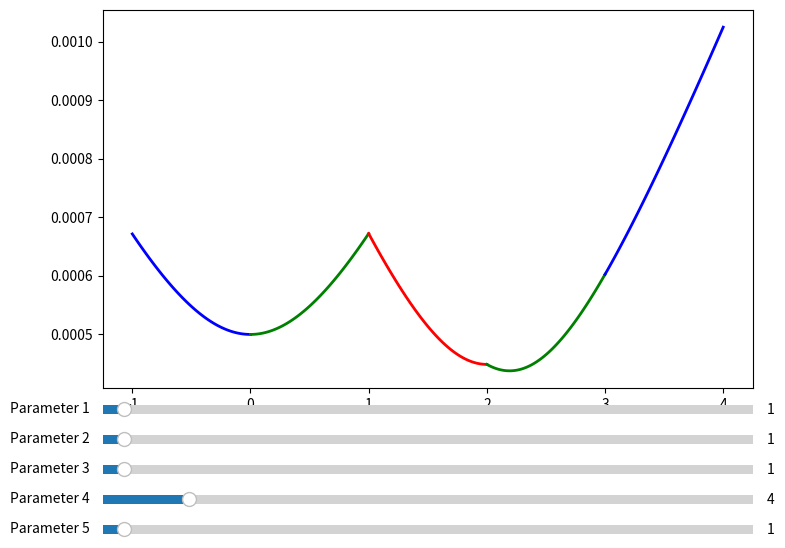

Write the Python code that produced this figure.
import numpy as np
from numpy import sqrt, pi, matmul
import matplotlib.pyplot as plt
from matplotlib.widgets import Slider, Button, RadioButtons




# might try to reframe things as a Trie for easier access
class TrieNode:
     
    # Trie node class
    def __init__(self):
        self.children = []

 
        # isEndOfWord is True if node represent the end of the word
        self.isEnd = True
 
class Trie:
     
    # Trie data structure class
    def __init__(self):
        self.root = self.getNode()
 
    def getNode(self):
     
        # Returns new trie node (initialized to NULLs)
        return TrieNode()
 
    def _charToIndex(self,ch):
         
        # private helper function
        # Converts key current character into index
        # use only 'a' through 'z' and lower case
         
        return ord(ch)-ord('a')
 
 
    def insert(self,key):
         
        # If not present, inserts key into trie
        # If the key is prefix of trie node,
        # just marks leaf node
        pCrawl = self.root
        length = len(key)
        for level in range(length):
            index = self._charToIndex(key[level])
 
            # if current character is not present
            if not pCrawl.children[index]:
                pCrawl.children[index] = self.getNode()
            pCrawl = pCrawl.children[index]
 
        # mark last node as leaf
        pCrawl.isEndOfWord = True
 
    def search(self, key):
         
        # Search key in the trie
        # Returns true if key presents
        # in trie, else false
        pCrawl = self.root
        length = len(key)
        for level in range(length):
            index = self._charToIndex(key[level])
            if not pCrawl.children[index]:
                return False
            pCrawl = pCrawl.children[index]
 
        return pCrawl.isEndOfWord





# All of these are directly from the wikipedia pages for gaussian beams and for ABCD matrices, just defining them as functions
def waist_eq(wavelength, waist, z, z0):
    return waist*sqrt(1+(((z-z0)*wavelength)/(pi*(waist**2)))**2)

def R(wavelength, waist, z0):
    return (-z0)*(1+((pi*(waist**2))/(wavelength*(-z0)))**2)

def q(wavelength, waist, z0):
    return 1/((-1j*wavelength)/(pi*(waist_eq(wavelength, waist, 0, z0)**2)) + 1/(R(wavelength, waist, z0)))

def q2(wavelength, waist, z0, matrix):
    return( (matrix[0,0]*q(wavelength, waist, z0) + matrix[0,1])/(matrix[1,0]*q(wavelength, waist, z0) + matrix[1,1]) )

def waist2(wavelength, waist, z0, matrix):
    return sqrt((-wavelength)/(pi*((1/q2(wavelength, waist, z0, matrix)).imag)))

def thin_lens(f):
    return np.array([[1,0],[-1/f,1]])

def thick_lens(n1, n2, r1, r2, t):
    """
    n1: index of refraction outside of the lens (~1)
    n2: index of refraction inside of the lens
    r1: Radius of curvature of first surface
    r1: Radius of curvature of second surface
    """
    return np.array([[1,0],[1/((n2-n1)/(r2*n1)),n2/n1]])*np.array([[1,t],[0,1]])*np.array([[1,0],[1/((n1-n2)/(r1*n2)),n1/n2]])

def s_mirror(R):
    return np.array([[1,0],[-2/R,1]], dtype=object)

def prop(d):
    return np.array([[1,d],[0,1]], dtype=object)

def loopMat(ops, args):
    """
    Multiply all the matrices together
    """
    assert len(ops) == len(args)
    matrix = np.array([[1,0],[0,1]])
    for op, arg in zip(ops,args):
        matrix = matmul(op(arg), matrix)
    return matrix


# def give_sliders(plt, num_sliders):
#     ret = []
#     start_h = 0.05
#     spacing = 0.05
#     height = 0.03
#     start_w = 0.25
#     width = 0.4
#     for i in range(num_sliders):
#         ret.append(plt.axes([start_w, start_h + i*spacing, start_w + width, height], facecolor=axcolor))
#     return(ret)




 
class Plot:
    """
    To make things interactive it is helpful if we keep around the parameters used to make each plot.
    This is probably not the most efficient way to do it but for now it's fine.
    """
    def __init__(self, start, stop, w0, z0, λ, num_points, prog_ops, prog_params, color):
        self.start = start
        self.stop = stop
        self.w0 = w0
        self.z0 = z0
        self.λ = λ
        self.num_points = num_points
        self.prog_ops = prog_ops
        self.prog_params = prog_params
        self.color = color
        self.plot, = plt.plot(self.x, self.y, lw=2, color=self.color)

    @property
    def x(self):
        return np.linspace(self.start, self.stop, self.num_points)
    
    @property
    def y(self):
        if not self.prog_ops:
            # print("calculating waist1")
            return waist_eq(self.λ, self.w0, self.x, self.z0)
        else:
            # print("calculating waist2")
            return waist2(self.λ, self.w0, self.z0, matmul(prop(self.x-self.start),loopMat(self.prog_ops, self.prog_params)))

    def set_new_data(self):
        self.plot.set_data(self.x, waist2(self.λ, self.w0, self.z0, matmul(prop(self.x-self.start),loopMat(self.prog_ops, self.prog_params))))

    def update_param(self, slider):
        def update(val):
            new_val = slider.val
            self.prog_params[-1] = new_val
            self.plot.set_data(self.x, waist2(self.λ, self.w0, self.z0, matmul(prop(self.x-self.start),loopMat(self.prog_ops, self.prog_params))))
            fig.canvas.draw_idle()
        
        slider.on_changed(update)

    def update_prop(self, val):
        pass


def make_plots(op_params, w0, z0, λ = 705e-9,  start_buffer = 1, stop_buffer = 1, num_points = 100):
    """
    Given a list of operations and their relevant arguments, make plots that show a beam propagating through that system
    """
    ret = []
    num_ops = len(op_params)
    pos = 0
    progressive_ops = []
    progressive_params = []
    # plot starting buffer
    p = Plot(pos - start_buffer, pos, w0, z0, λ, num_points, progressive_ops.copy(), progressive_params.copy(), 'blue')
    ret.append(p)
    for i in range(num_ops):
        op, param, color, variable = op_params[i]
        if op.__name__ == 'prop':
            # if it's a beam propagation step then plot, otherwise just add the operation to the list
            start = pos
            stop = pos + param
            pos += param
            p = Plot(start, stop, w0, z0, λ, num_points, progressive_ops.copy(), progressive_params.copy(), color)
            ret.append(p)
        progressive_ops.append(op)
        progressive_params.append(param)
    # Plot ending buffer
    start = pos
    stop = pos + stop_buffer
    p = Plot(start, stop, w0, z0, λ, num_points, progressive_ops, progressive_params, 'blue')
    ret.append(p)
    return ret






s = 'static'
v = 'variable'
    


fig, ax = plt.subplots()

curr_fig = plt.gcf()
curr_fig.set_figheight(6)
curr_fig.set_figwidth(10)
plt.subplots_adjust(left=0.15, bottom=0.35)

w0 = 0.0005 # input waist size in meters
z0 = -0.001 # input location in meters (can't be zero because I get a div/0 error)
f1 = 1 # focal length of lens 1
d1 = 1 # progation distance 1
f2 = 4 # focal length of lens 2


# Define the operations that will happen. Each sub-list item consists of an ABCD matrix, 
# the relevant parameter for that matrix (e.g., focal length for a lens), a str
# representing the color of the plot for that section, and a (currently) unused variable
# for specifying static/dynamic parameters. Note that order of operations in the list is left-to-right,
# so element 0 will happen first, then element 1, and so on.

# op_params = [[thin_lens,1,'blue'], [thin_lens,f1,'red'],[prop,d1,'green'],[thin_lens,f2,'purple']]
op_params = [[prop, d1, 'green', s],[thin_lens, f1, None, s],[prop, d1, 'red', s],[thin_lens, f2, None, s],[prop, d1, 'green', s]]

# Take operations and their parameters and make plots for each one
plots = make_plots(op_params, w0, z0)

# from pprint import pprint
# pprint(vars(plots[0]))

# adjust the main plot to make room for the sliders
fig.subplots_adjust(left=0.25, bottom=0.25)



input_params = []
input_sliders = []

slider_start_h = 0.05
slider_spacing = 0.05
slider_height = 0.03
slider_start_w = 0.25
slider_width = 0.4

# def find_variable_name(value, namespace):
#     for name, val in namespace.items():
#         if val is value:
#             return name
#     return None

# The function to be called anytime a slider's value changes
def update(val):
    # new_op_params = op_params.copy()

    curr_slider_values = []
    curr_prop_values = []
    ssp = []
    pos = 0

    for i in range(len(input_sliders)):
        curr_slider_values.append(input_sliders[i].val)

        # new_op_params[i][1] = input_sliders[i].val
        if op_params[i][0].__name__ == 'prop':
            start = pos
            stop = pos + input_sliders[i].val
            pos += input_sliders[i].val
            ssp.append((start,stop,pos))
            if i==0:
                 curr_prop_values.append([])
            else:
                curr_prop_values.append(curr_slider_values[0:-1].copy())

    plots[-1].prog_params = curr_slider_values
    plots[-1].start = ssp[-1][2]
    plots[-1].stop = ssp[-1][2]+1
    plots[-1].set_new_data()

    for j in range(1,len(plots)-1):
        curr_plot = plots[j]

        curr_plot.start = ssp[j-1][0]
        curr_plot.stop = ssp[j-1][1]
        curr_plot.prog_params = curr_prop_values[j-1]
        curr_plot.set_new_data()



    # adjust the main plot to make room for the sliders
    # fig.subplots_adjust(left=0.25, bottom=0.25)
    fig.canvas.draw_idle()

for i in range(len(op_params)):
    op, curr_param, color, variable = op_params[i]
        # variable_name = find_variable_name(curr_param, globals())

    # Make a horizontal slider to control the frequency.
    curr_ax = fig.add_axes([slider_start_w, slider_start_h + (len(op_params)-i-2)*slider_spacing, slider_start_w + slider_width, slider_height])
    curr_slider = Slider(
        ax=curr_ax,
        label='Parameter {}'.format(i+1),
        # label="{}".format(variable_name),
        valmin=0,
        valmax=30,
        valinit=curr_param,
    )

    curr_slider.on_changed(update)
    input_params.append(curr_param)
    input_sliders.append(curr_slider)

# This is to make the plot interactive with sliders. Very hard to make this general
plt.show()